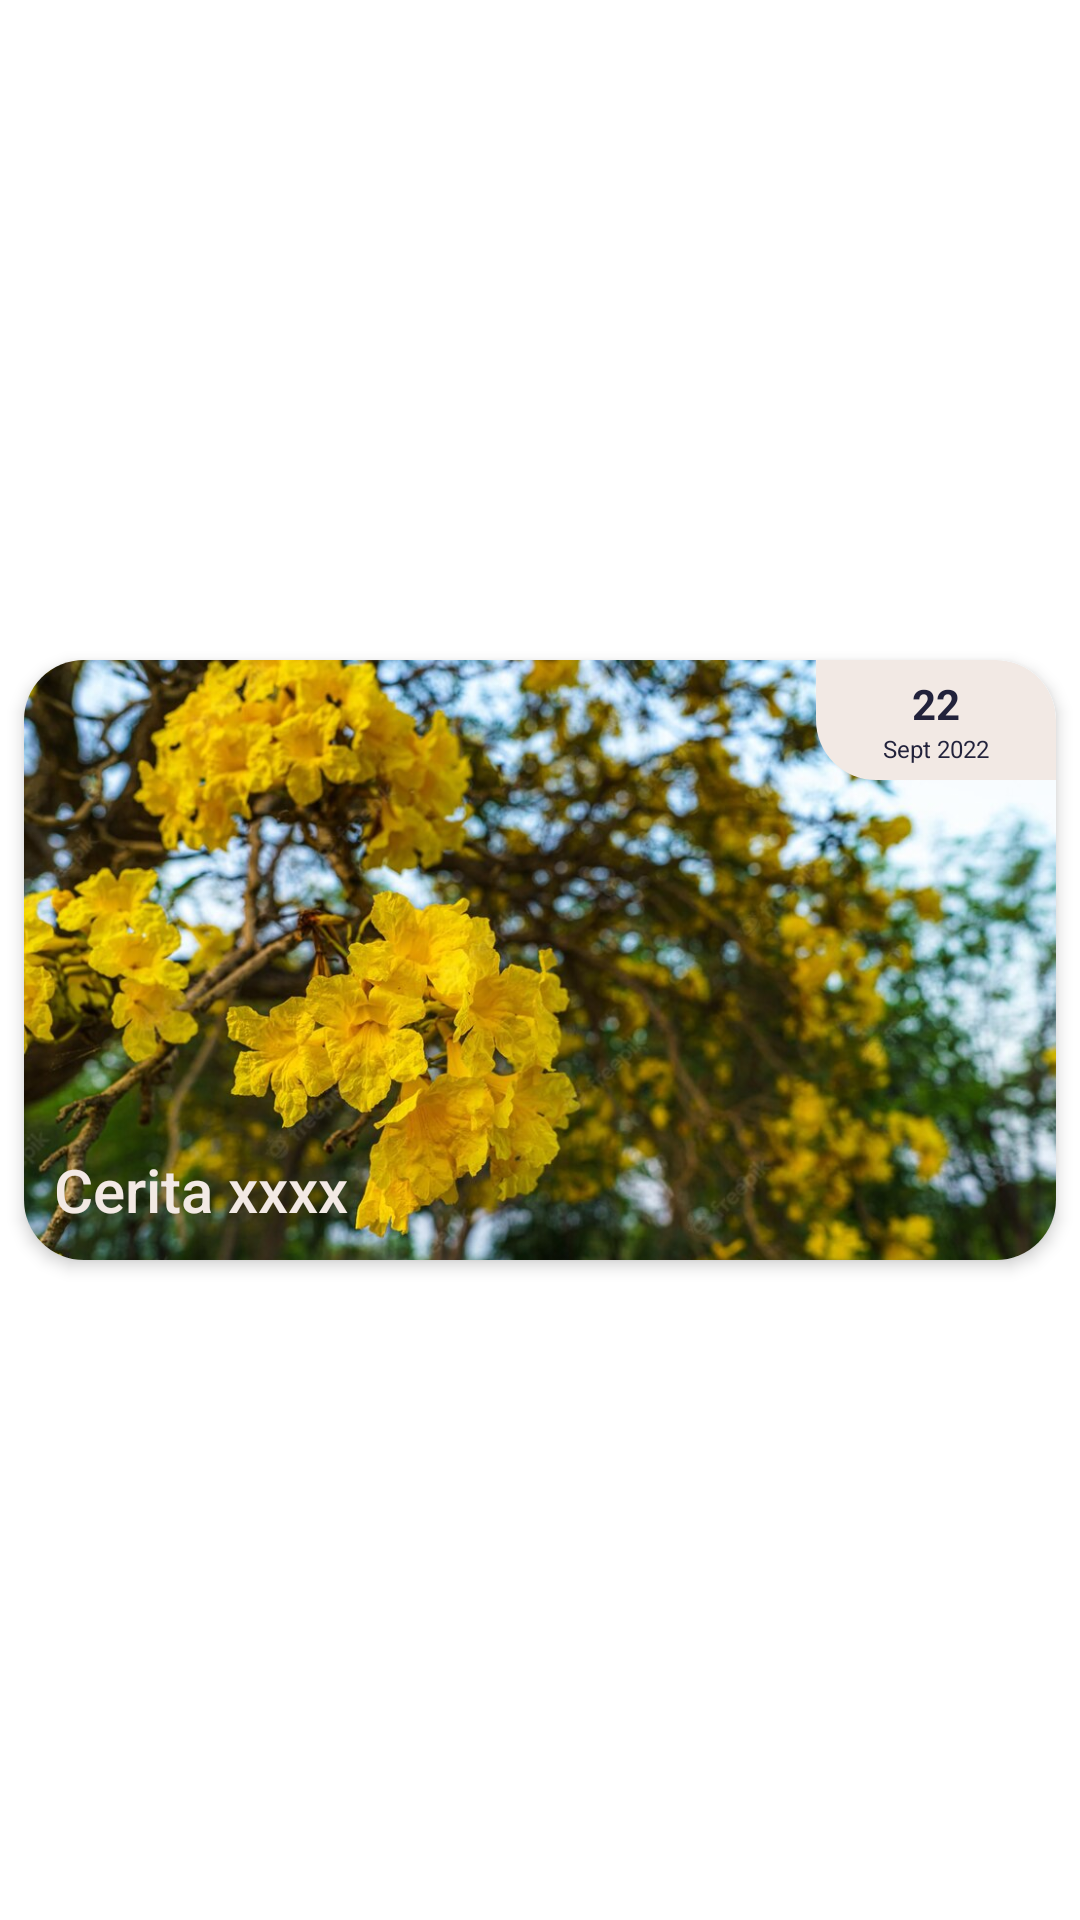

Produce the Android XML layout that renders to this screen, including the resource entries it uses.
<!-- AndroidManifest.xml: application theme Theme.TravelJournal -->
<!-- res/layout/grid_journal_item.xml -->
<?xml version="1.0" encoding="utf-8"?>
<LinearLayout xmlns:android="http://schemas.android.com/apk/res/android"
    android:layout_width="match_parent"
    android:layout_height="wrap_content"
    xmlns:app="http://schemas.android.com/apk/res-auto">
    <androidx.cardview.widget.CardView
        android:layout_width="match_parent"
        android:layout_height="200dp"
        android:layout_gravity="center"
        android:layout_margin="8dp"
        app:cardCornerRadius="20dp"
        app:cardElevation="3dp">
        <RelativeLayout
            android:layout_width="match_parent"
            android:layout_height="match_parent">
            <ImageView
                android:id="@+id/imgV_grid_journal_item_journal"
                android:layout_width="match_parent"
                android:layout_height="match_parent"
                android:src="@drawable/example_journal_1"
                android:adjustViewBounds="true"
                android:scaleType="centerCrop"/>
            <RelativeLayout
                android:layout_width="80dp"
                android:layout_height="40dp"
                android:background="@drawable/btn_parallelogram_journal_date"
                android:layout_alignParentRight="true">
                <LinearLayout
                    android:layout_width="wrap_content"
                    android:layout_height="wrap_content"
                    android:layout_centerInParent="true"
                    android:orientation="vertical">
                    <TextView
                        android:id="@+id/txtV_grid_journal_item_date"
                        android:layout_width="wrap_content"
                        android:layout_height="wrap_content"
                        android:text="22"
                        android:textColor="@color/color_1"
                        android:layout_gravity="center_horizontal"
                        android:textSize="14dp"
                        android:textStyle="bold"/>
                    <TextView
                        android:id="@+id/txtV_grid_journal_item_month_year"
                        android:layout_width="wrap_content"
                        android:layout_height="wrap_content"
                        android:layout_gravity="center_horizontal"
                        android:text="Sept 2022"
                        android:textColor="@color/color_1"
                        android:textSize="8dp"/>
                </LinearLayout>
            </RelativeLayout>
            <TextView
                android:id="@+id/txtV_grid_journal_item_title"
                android:layout_width="match_parent"
                android:layout_height="wrap_content"
                android:text="Cerita xxxx"
                android:fontFamily="sans-serif"
                android:textFontWeight="500"
                android:textSize="20dp"
                android:textColor="@color/color_4"
                android:layout_alignParentBottom="true"
                android:layout_marginBottom="10dp"
                android:layout_marginStart="10dp"/>
        </RelativeLayout>
    </androidx.cardview.widget.CardView>
</LinearLayout>
<!-- resources referenced by this layout -->
<resources>
  <color name="color_1">#22223B</color>
  <color name="color_4">#F2E9E4</color>
  <!-- drawable btn_parallelogram_journal_date (drawable) -->
  <?xml version="1.0" encoding="utf-8"?>
  <shape xmlns:android="http://schemas.android.com/apk/res/android" android:shape="rectangle">
      <solid android:color="@color/color_4"/>
      <corners android:bottomLeftRadius="20dp" android:topRightRadius="20dp"/>
  </shape>
  <!-- drawable example_journal_1: jpg bitmap (drawable-mdpi, 151594 bytes) -->
  <style name="Theme.TravelJournal" parent="Theme.MaterialComponents.DayNight.NoActionBar">
          
          <item name="colorPrimary">@color/purple_500</item>
          <item name="colorPrimaryVariant">@color/purple_700</item>
          <item name="colorOnPrimary">@color/white</item>
          
          <item name="colorSecondary">@color/teal_200</item>
          <item name="colorSecondaryVariant">@color/teal_700</item>
          <item name="colorOnSecondary">@color/black</item>
          
          <item name="android:statusBarColor" tools:targetApi="21">?attr/colorPrimaryVariant</item>
          
      </style>
  <color name="purple_500">#C9ADA7</color>
  <color name="purple_700">#C9ADA7</color>
  <color name="white">#FFFFFFFF</color>
  <color name="teal_200">#F2E9E4</color>
  <color name="teal_700">#C9ADA7</color>
  <color name="black">#FF000000</color>
</resources>
